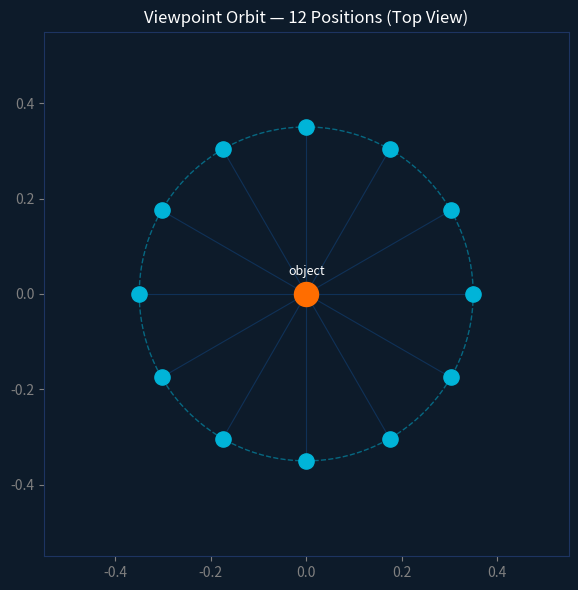

This figure's Python source:
import matplotlib.pyplot as plt
import numpy as np

n_views = 12
angles = np.linspace(0, 2*np.pi, n_views, endpoint=False)
r = 0.35  # camera distance from object

x = r * np.cos(angles)
y = r * np.sin(angles)

fig, ax = plt.subplots(figsize=(6, 6))
ax.set_facecolor('#0D1B2A')
fig.patch.set_facecolor('#0D1B2A')

# Object
ax.scatter(0, 0, s=300, color='#FF6D00', zorder=5, label='Object')
ax.text(0, 0.04, 'object', color='white', ha='center', fontsize=9)

# Camera positions
ax.scatter(x, y, s=120, color='#00B4D8', zorder=5)
for i, (xi, yi) in enumerate(zip(x, y)):
    ax.annotate(f'{i+1}', (xi, yi), color='white', fontsize=7,
                ha='center', va='center')
    ax.plot([0, xi], [0, yi], color='#1565C0', alpha=0.3, linewidth=0.8)

# Orbit circle
circle = plt.Circle((0, 0), r, color='#00B4D8', fill=False,
                     linestyle='--', linewidth=1, alpha=0.5)
ax.add_patch(circle)

ax.set_xlim(-0.55, 0.55)
ax.set_ylim(-0.55, 0.55)
ax.set_aspect('equal')
ax.set_title('Viewpoint Orbit — 12 Positions (Top View)',
             color='white', fontsize=12)
ax.tick_params(colors='gray')
for spine in ax.spines.values():
    spine.set_edgecolor('#1D3461')
plt.tight_layout()
plt.savefig('viewpoints_topdown.png', dpi=150)
plt.show()
